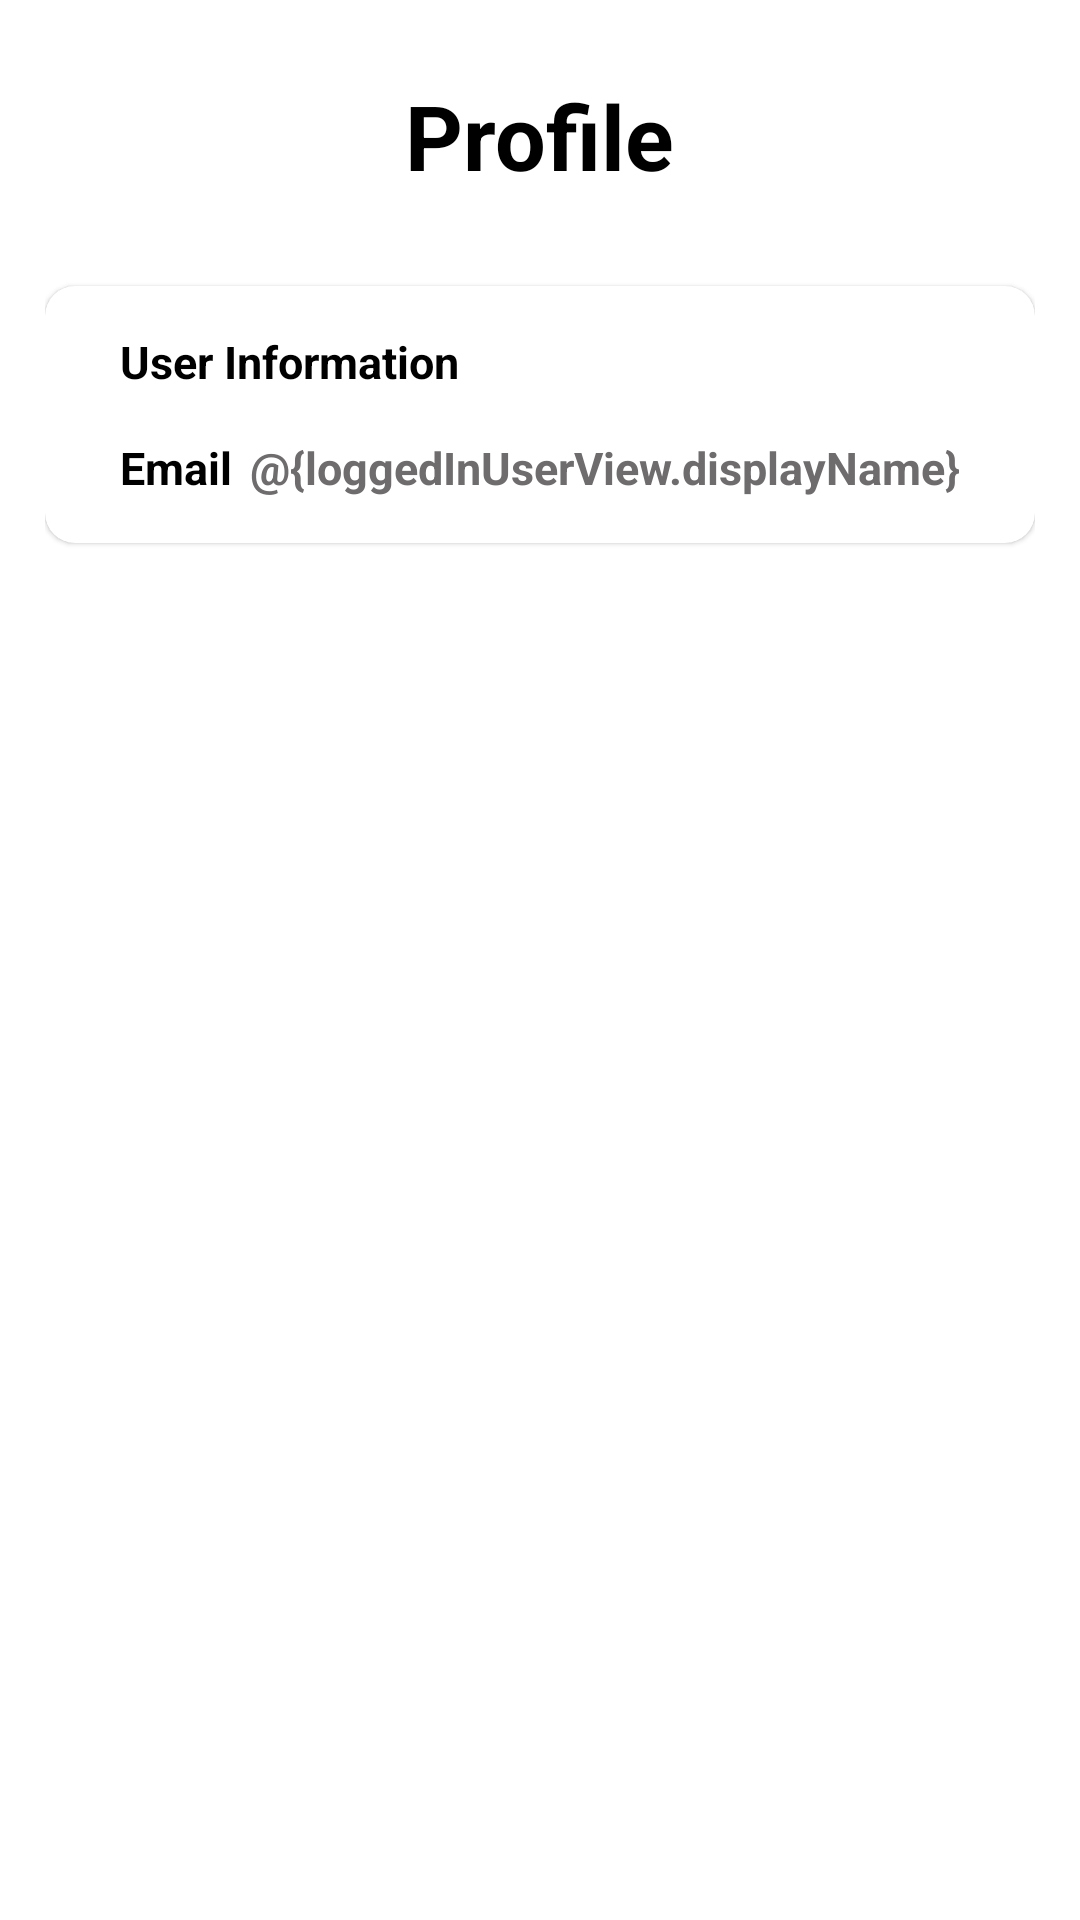

Reconstruct the res/layout file that produces this screen, plus the resources it refers to.
<!-- AndroidManifest.xml: application theme Theme.LoginProfileApplication -->
<!-- res/layout/fragment_profile.xml -->
<?xml version="1.0" encoding="utf-8"?>
<ScrollView xmlns:android="http://schemas.android.com/apk/res/android"
    xmlns:tools="http://schemas.android.com/tools"
    android:layout_width="match_parent"
    android:layout_height="match_parent"
    xmlns:app="http://schemas.android.com/apk/res-auto"
    tools:context="com.example.loginprofileapplication.ui.profile.ProfileFragment">

    <LinearLayout
        android:layout_width="match_parent"
        android:layout_height="wrap_content"
        android:orientation="vertical"
        android:layout_marginTop="10dp"
        android:padding="15dp">

        <TextView
            android:layout_width="wrap_content"
            android:layout_height="wrap_content"
            android:text="@string/profile"
            android:textStyle="bold"
            android:textSize="30sp"
            android:layout_gravity="center"
            android:textColor="@color/black"/>

        <com.google.android.material.card.MaterialCardView
            android:layout_width="match_parent"
            android:layout_height="wrap_content"
            app:cardCornerRadius="10dp"
            android:layout_marginTop="20dp"/>

        <com.google.android.material.card.MaterialCardView
            android:layout_width="match_parent"
            android:layout_height="wrap_content"
            android:layout_marginTop="10dp"
            app:cardCornerRadius="10dp">

            <LinearLayout
                android:layout_width="match_parent"
                android:layout_height="wrap_content"
                android:orientation="vertical"
                android:padding="15dp">

                <RelativeLayout
                    android:layout_width="match_parent"
                    android:layout_height="wrap_content"
                    android:layout_marginStart="10dp"
                    android:layout_marginEnd="10dp">
                    <TextView
                        android:layout_width="wrap_content"
                        android:layout_height="wrap_content"
                        android:textColor="@color/black"
                        android:text="@string/user_information"
                        android:textSize="15sp"
                        android:layout_alignParentStart="true"
                        android:textStyle="bold"/>
                </RelativeLayout>

                <RelativeLayout
                    android:layout_width="match_parent"
                    android:layout_height="wrap_content"
                    android:layout_marginStart="10dp"
                    android:layout_marginEnd="10dp"
                    android:layout_marginTop="15dp">
                    <TextView
                        android:layout_width="wrap_content"
                        android:layout_height="wrap_content"
                        android:textColor="@color/black"
                        android:text="@string/email"
                        android:textSize="15sp"
                        android:layout_alignParentStart="true"
                        android:textStyle="bold"/>
                    <TextView
                        android:layout_width="wrap_content"
                        android:layout_height="wrap_content"
                        android:textColor="#6E6C6C"
                        android:text="@{loggedInUserView.displayName}"
                        android:textSize="15sp"
                        android:layout_alignParentEnd="true"
                        android:textStyle="bold"/>
                </RelativeLayout>

            </LinearLayout>

        </com.google.android.material.card.MaterialCardView>

        <com.google.android.material.card.MaterialCardView
            android:layout_width="match_parent"
            android:layout_height="wrap_content"
            android:layout_marginTop="10dp"
            android:layout_marginBottom="30dp"
            app:cardCornerRadius="10dp"/>

    </LinearLayout>

</ScrollView>
<!-- resources referenced by this layout -->
<resources>
  <string name="email">Email</string>
  <string name="profile">"Profile"</string>
  <string name="user_information">"User Information"</string>
  <style name="Theme.LoginProfileApplication" parent="Theme.MaterialComponents.DayNight.DarkActionBar">
          
          <item name="colorPrimary">@color/purple_500</item>
          <item name="colorPrimaryVariant">@color/purple_700</item>
          <item name="colorOnPrimary">@color/white</item>
          
          <item name="colorSecondary">@color/teal_200</item>
          <item name="colorSecondaryVariant">@color/teal_700</item>
          <item name="colorOnSecondary">@color/black</item>
          
          <item name="android:statusBarColor">?attr/colorPrimaryVariant</item>
          
      </style>
  <!-- not gathered from this repository: default colours our renderer supplied (Android Studio template values) -->
  <color name="purple_500">#FF6200EE</color>
  <color name="purple_700">#FF3700B3</color>
  <color name="teal_200">#FF03DAC5</color>
  <color name="teal_700">#FF018786</color>
  <color name="black">#FF000000</color>
  <color name="white">#FFFFFFFF</color>
</resources>
